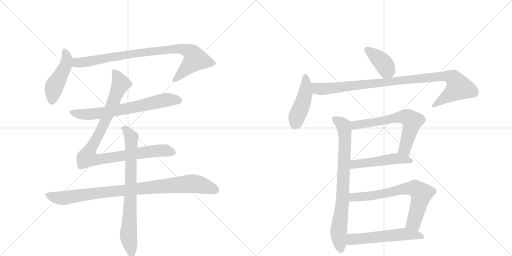
t = 0.00 s
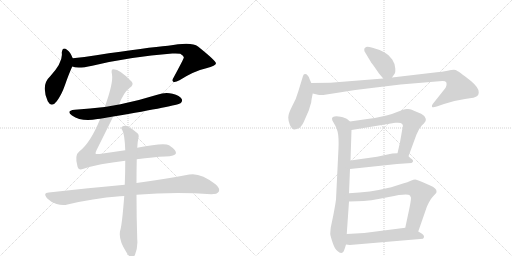
t = 2.29 s
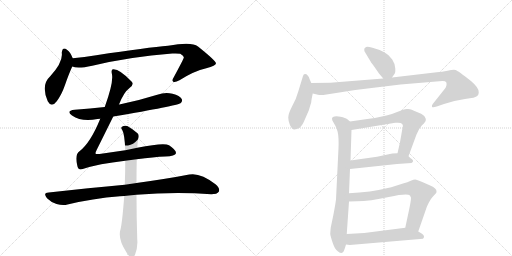
t = 4.58 s
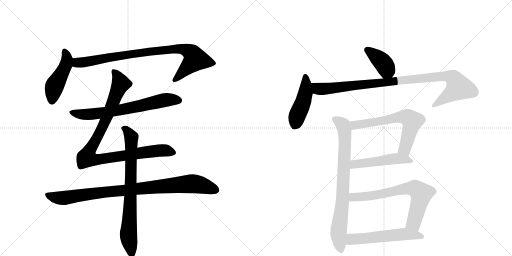
t = 6.88 s
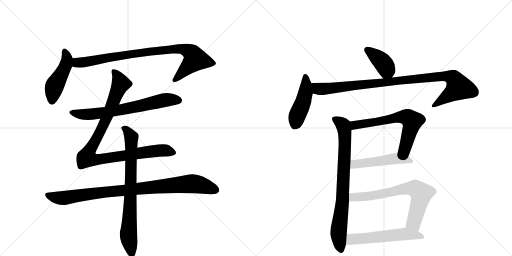
t = 9.17 s
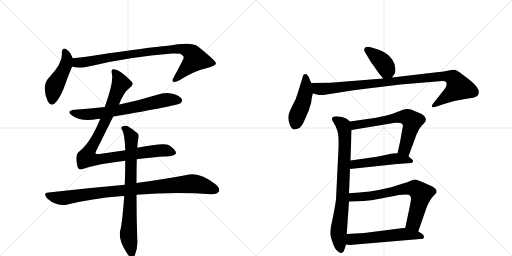
t = 11.46 s

The animated SVG that drew these frames (rendered in a browser with its animation timeline set to each time). Animation: 14 CSS @keyframes rules; one cycle of 11.46 s.

<svg version="1.1" viewBox="0 0 2048 1024" xmlns="http://www.w3.org/2000/svg">
  <g stroke="lightgray" stroke-dasharray="1,1" stroke-width="1" transform="scale(4, 4)">
    <line x1="0" y1="0" x2="256" y2="256"></line>
    <line x1="256" y1="0" x2="0" y2="256"></line>
    <line x1="128" y1="0" x2="128" y2="256"></line>
    <line x1="0" y1="128" x2="256" y2="128"></line>
    <line x1="256" y1="0" x2="512" y2="256"></line>
    <line x1="512" y1="0" x2="256" y2="256"></line>
    <line x1="384" y1="0" x2="384" y2="256"></line>
    <line x1="256" y1="128" x2="512" y2="128"></line>
  </g>
<g transform="scale(1, -1) translate(0, -850)">
   <style type="text/css">
    @keyframes keyframes0 {
      from {
       stroke: black;
       stroke-dashoffset: 466;
       stroke-width: 128;
       }
       60% {
       animation-timing-function: step-end;
       stroke: black;
       stroke-dashoffset: 0;
       stroke-width: 128;
       }
       to {
       stroke: black;
       stroke-width: 1024;
       }
       }
       #make-me-a-hanzi-animation-0 {
         animation: keyframes0 0.629232s both;
         animation-delay: 0.000000s;
         animation-timing-function: linear;
       }
    @keyframes keyframes1 {
      from {
       stroke: black;
       stroke-dashoffset: 885;
       stroke-width: 128;
       }
       74% {
       animation-timing-function: step-end;
       stroke: black;
       stroke-dashoffset: 0;
       stroke-width: 128;
       }
       to {
       stroke: black;
       stroke-width: 1024;
       }
       }
       #make-me-a-hanzi-animation-1 {
         animation: keyframes1 0.970215s both;
         animation-delay: 0.629232s;
         animation-timing-function: linear;
       }
    @keyframes keyframes2 {
      from {
       stroke: black;
       stroke-dashoffset: 687;
       stroke-width: 128;
       }
       69% {
       animation-timing-function: step-end;
       stroke: black;
       stroke-dashoffset: 0;
       stroke-width: 128;
       }
       to {
       stroke: black;
       stroke-width: 1024;
       }
       }
       #make-me-a-hanzi-animation-2 {
         animation: keyframes2 0.809082s both;
         animation-delay: 1.599447s;
         animation-timing-function: linear;
       }
    @keyframes keyframes3 {
      from {
       stroke: black;
       stroke-dashoffset: 989;
       stroke-width: 128;
       }
       76% {
       animation-timing-function: step-end;
       stroke: black;
       stroke-dashoffset: 0;
       stroke-width: 128;
       }
       to {
       stroke: black;
       stroke-width: 1024;
       }
       }
       #make-me-a-hanzi-animation-3 {
         animation: keyframes3 1.054850s both;
         animation-delay: 2.408529s;
         animation-timing-function: linear;
       }
    @keyframes keyframes4 {
      from {
       stroke: black;
       stroke-dashoffset: 934;
       stroke-width: 128;
       }
       75% {
       animation-timing-function: step-end;
       stroke: black;
       stroke-dashoffset: 0;
       stroke-width: 128;
       }
       to {
       stroke: black;
       stroke-width: 1024;
       }
       }
       #make-me-a-hanzi-animation-4 {
         animation: keyframes4 1.010091s both;
         animation-delay: 3.463379s;
         animation-timing-function: linear;
       }
    @keyframes keyframes5 {
      from {
       stroke: black;
       stroke-dashoffset: 773;
       stroke-width: 128;
       }
       72% {
       animation-timing-function: step-end;
       stroke: black;
       stroke-dashoffset: 0;
       stroke-width: 128;
       }
       to {
       stroke: black;
       stroke-width: 1024;
       }
       }
       #make-me-a-hanzi-animation-5 {
         animation: keyframes5 0.879069s both;
         animation-delay: 4.473470s;
         animation-timing-function: linear;
       }
    @keyframes keyframes6 {
      from {
       stroke: black;
       stroke-dashoffset: 392;
       stroke-width: 128;
       }
       56% {
       animation-timing-function: step-end;
       stroke: black;
       stroke-dashoffset: 0;
       stroke-width: 128;
       }
       to {
       stroke: black;
       stroke-width: 1024;
       }
       }
       #make-me-a-hanzi-animation-6 {
         animation: keyframes6 0.569010s both;
         animation-delay: 5.352539s;
         animation-timing-function: linear;
       }
    @keyframes keyframes7 {
      from {
       stroke: black;
       stroke-dashoffset: 458;
       stroke-width: 128;
       }
       60% {
       animation-timing-function: step-end;
       stroke: black;
       stroke-dashoffset: 0;
       stroke-width: 128;
       }
       to {
       stroke: black;
       stroke-width: 1024;
       }
       }
       #make-me-a-hanzi-animation-7 {
         animation: keyframes7 0.622721s both;
         animation-delay: 5.921549s;
         animation-timing-function: linear;
       }
    @keyframes keyframes8 {
      from {
       stroke: black;
       stroke-dashoffset: 994;
       stroke-width: 128;
       }
       76% {
       animation-timing-function: step-end;
       stroke: black;
       stroke-dashoffset: 0;
       stroke-width: 128;
       }
       to {
       stroke: black;
       stroke-width: 1024;
       }
       }
       #make-me-a-hanzi-animation-8 {
         animation: keyframes8 1.058919s both;
         animation-delay: 6.544271s;
         animation-timing-function: linear;
       }
    @keyframes keyframes9 {
      from {
       stroke: black;
       stroke-dashoffset: 795;
       stroke-width: 128;
       }
       72% {
       animation-timing-function: step-end;
       stroke: black;
       stroke-dashoffset: 0;
       stroke-width: 128;
       }
       to {
       stroke: black;
       stroke-width: 1024;
       }
       }
       #make-me-a-hanzi-animation-9 {
         animation: keyframes9 0.896973s both;
         animation-delay: 7.603190s;
         animation-timing-function: linear;
       }
    @keyframes keyframes10 {
      from {
       stroke: black;
       stroke-dashoffset: 645;
       stroke-width: 128;
       }
       68% {
       animation-timing-function: step-end;
       stroke: black;
       stroke-dashoffset: 0;
       stroke-width: 128;
       }
       to {
       stroke: black;
       stroke-width: 1024;
       }
       }
       #make-me-a-hanzi-animation-10 {
         animation: keyframes10 0.774902s both;
         animation-delay: 8.500163s;
         animation-timing-function: linear;
       }
    @keyframes keyframes11 {
      from {
       stroke: black;
       stroke-dashoffset: 503;
       stroke-width: 128;
       }
       62% {
       animation-timing-function: step-end;
       stroke: black;
       stroke-dashoffset: 0;
       stroke-width: 128;
       }
       to {
       stroke: black;
       stroke-width: 1024;
       }
       }
       #make-me-a-hanzi-animation-11 {
         animation: keyframes11 0.659342s both;
         animation-delay: 9.275065s;
         animation-timing-function: linear;
       }
    @keyframes keyframes12 {
      from {
       stroke: black;
       stroke-dashoffset: 704;
       stroke-width: 128;
       }
       70% {
       animation-timing-function: step-end;
       stroke: black;
       stroke-dashoffset: 0;
       stroke-width: 128;
       }
       to {
       stroke: black;
       stroke-width: 1024;
       }
       }
       #make-me-a-hanzi-animation-12 {
         animation: keyframes12 0.822917s both;
         animation-delay: 9.934408s;
         animation-timing-function: linear;
       }
    @keyframes keyframes13 {
      from {
       stroke: black;
       stroke-dashoffset: 556;
       stroke-width: 128;
       }
       64% {
       animation-timing-function: step-end;
       stroke: black;
       stroke-dashoffset: 0;
       stroke-width: 128;
       }
       to {
       stroke: black;
       stroke-width: 1024;
       }
       }
       #make-me-a-hanzi-animation-13 {
         animation: keyframes13 0.702474s both;
         animation-delay: 10.757324s;
         animation-timing-function: linear;
       }
</style>
<path d="M 291 617 Q 281 642 269 650 Q 250 666 247 639 Q 253 602 200 544 Q 163 510 191 445 Q 206 417 227 445 Q 246 470 260 510 Q 276 556 289 584 C 297 602 297 602 291 617 Z" fill="lightgray"></path> 
<path d="M 289 584 Q 310 574 369 587 Q 519 623 689 636 Q 711 637 721 635 Q 737 626 735 619 Q 735 615 695 541 Q 686 528 693 523 Q 700 519 718 529 Q 776 566 825 577 Q 865 587 864 597 Q 863 607 792 664 Q 767 685 672 667 Q 594 661 385 629 Q 337 622 291 617 C 261 614 260 590 289 584 Z" fill="lightgray"></path> 
<path d="M 453 384 Q 708 427 722 437 Q 731 444 727 454 Q 720 467 690 475 Q 660 482 629 471 Q 559 449 482 433 Q 479 433 476 432 L 419 422 Q 361 416 299 411 Q 262 407 288 388 Q 327 361 390 374 Q 393 375 401 375 L 453 384 Z" fill="lightgray"></path> 
<path d="M 547 213 Q 616 222 661 224 Q 701 225 704 237 Q 705 250 676 269 Q 657 281 549 259 L 501 249 L 398 234 Q 383 233 382 236 Q 381 239 387 251 L 453 384 L 476 432 Q 495 481 518 498 Q 537 511 527 523 Q 479 574 453 573 Q 443 573 448 552 Q 454 519 419 422 L 401 375 Q 362 279 318 245 Q 297 230 310 184 Q 314 168 331 174 Q 394 195 501 207 L 547 213 Z" fill="lightgray"></path> 
<path d="M 499 111 Q 358 98 195 80 Q 170 79 188 57 Q 204 41 226 34 Q 251 27 270 32 Q 369 56 480 65 Q 487 66 497 66 L 546 71 Q 699 83 845 73 Q 869 73 875 83 Q 882 96 862 113 Q 801 161 757 152 Q 675 136 546 118 L 499 111 Z" fill="lightgray"></path> 
<path d="M 549 259 Q 550 284 554 299 Q 557 311 550 317 Q 528 336 509 346 Q 497 350 488 343 Q 482 339 489 330 Q 499 312 501 249 L 501 207 Q 501 159 499 111 L 497 66 Q 488 -51 481 -71 Q 472 -107 505 -158 Q 515 -176 524 -180 Q 534 -181 540 -169 Q 552 -138 549 -108 Q 546 -14 546 71 L 546 118 Q 546 166 547 213 L 549 259 Z" fill="lightgray"></path> 
<path d="M 1516 556 L 1533 536 C 1551 515 1551 515 1568 540 L 1579 556 Q 1582 560 1581 577 Q 1581 593 1569 612 Q 1558 630 1537 641 Q 1517 652 1490 659 Q 1464 666 1462 660 Q 1457 658 1457 652 Q 1456 646 1462 638 L 1486 598 Q 1488 597 1516 556 Z" fill="lightgray"></path> 
<path d="M 1245 518 L 1239 532 Q 1232 554 1220 554 Q 1214 554 1212 546 L 1193 484 Q 1186 457 1169 426 Q 1153 395 1153 380 Q 1153 365 1160 349 Q 1168 332 1177 332 Q 1187 332 1199 339 Q 1209 349 1214 360 L 1235 408 L 1245 441 Q 1245 449 1251 476 C 1255 495 1255 495 1245 518 Z" fill="lightgray"></path> 
<path d="M 1533 536 L 1321 519 L 1245 518 C 1215 518 1222 483 1251 476 L 1272 471 Q 1282 468 1306 472 L 1421 490 L 1602 512 L 1757 525 Q 1780 529 1785 521 Q 1790 507 1777 492 L 1731 434 Q 1726 427 1728 423 Q 1730 418 1747 424 L 1776 434 Q 1817 449 1860 454 Q 1903 459 1909 466 Q 1915 472 1915 480 Q 1917 498 1885 525 Q 1831 568 1822 570 Q 1813 572 1790 567 Q 1768 562 1747 561 L 1568 540 L 1533 536 Z" fill="lightgray"></path> 
<path d="M 1400 364 L 1388 374 Q 1383 378 1362 383 Q 1341 387 1332 382 Q 1323 376 1334 360 Q 1341 350 1348 331 Q 1356 312 1354 258 L 1344 52 Q 1341 29 1333 -12 L 1323 -60 Q 1321 -80 1321 -86 Q 1321 -92 1330 -119 Q 1339 -147 1350 -154 Q 1370 -175 1379 -144 L 1384 -128 L 1387 -86 L 1396 44 L 1396 77 L 1400 174 L 1402 208 L 1406 330 C 1407 358 1407 358 1400 364 Z" fill="lightgray"></path> 
<path d="M 1634 225 L 1666 312 Q 1674 334 1688 349 Q 1703 363 1703 369 Q 1705 373 1700 381 Q 1696 391 1675 399 Q 1655 407 1647 411 Q 1639 415 1627 414 Q 1615 413 1591 403 Q 1568 393 1546 388 Q 1510 379 1469 374 L 1400 364 C 1370 360 1376 325 1406 330 L 1581 359 L 1589 359 Q 1618 360 1610 338 L 1600 281 L 1590 237 C 1583 208 1624 197 1634 225 Z" fill="lightgray"></path> 
<path d="M 1400 174 L 1588 194 L 1646 198 Q 1659 205 1646 215 L 1645 215 Q 1639 220 1634 225 C 1620 238 1620 238 1590 237 L 1569 236 L 1508 223 L 1402 208 C 1372 204 1370 171 1400 174 Z" fill="lightgray"></path> 
<path d="M 1673 -76 L 1705 16 Q 1706 21 1715 39 Q 1724 56 1730 62 L 1743 76 Q 1747 80 1746 85 Q 1746 97 1723 107 L 1689 122 Q 1667 132 1661 132 Q 1655 132 1643 127 Q 1631 121 1612 116 L 1565 101 Q 1478 80 1396 77 C 1366 76 1366 43 1396 44 L 1427 45 Q 1480 45 1555 62 Q 1630 78 1640 68 L 1644 59 Q 1644 48 1637 14 L 1621 -61 C 1615 -90 1663 -104 1673 -76 Z" fill="lightgray"></path> 
<path d="M 1384 -128 L 1399 -130 L 1692 -105 Q 1702 -95 1688 -85 L 1673 -76 L 1621 -61 L 1457 -82 L 1387 -86 C 1357 -88 1354 -124 1384 -128 Z" fill="lightgray"></path> 
      <clipPath id="make-me-a-hanzi-clip-0">
      <path d="M 291 617 Q 281 642 269 650 Q 250 666 247 639 Q 253 602 200 544 Q 163 510 191 445 Q 206 417 227 445 Q 246 470 260 510 Q 276 556 289 584 C 297 602 297 602 291 617 Z" fill="lightgray"></path>
      </clipPath>
      <path clip-path="url(#make-me-a-hanzi-clip-0)" d="M 258 644 L 268 613 L 264 591 L 218 505 L 208 448 " fill="none" id="make-me-a-hanzi-animation-0" stroke-dasharray="338 676" stroke-linecap="round"></path>

      <clipPath id="make-me-a-hanzi-clip-1">
      <path d="M 289 584 Q 310 574 369 587 Q 519 623 689 636 Q 711 637 721 635 Q 737 626 735 619 Q 735 615 695 541 Q 686 528 693 523 Q 700 519 718 529 Q 776 566 825 577 Q 865 587 864 597 Q 863 607 792 664 Q 767 685 672 667 Q 594 661 385 629 Q 337 622 291 617 C 261 614 260 590 289 584 Z" fill="lightgray"></path>
      </clipPath>
      <path clip-path="url(#make-me-a-hanzi-clip-1)" d="M 295 589 L 309 599 L 563 640 L 708 655 L 754 646 L 769 635 L 781 613 L 698 529 " fill="none" id="make-me-a-hanzi-animation-1" stroke-dasharray="757 1514" stroke-linecap="round"></path>

      <clipPath id="make-me-a-hanzi-clip-2">
      <path d="M 453 384 Q 708 427 722 437 Q 731 444 727 454 Q 720 467 690 475 Q 660 482 629 471 Q 559 449 482 433 Q 479 433 476 432 L 419 422 Q 361 416 299 411 Q 262 407 288 388 Q 327 361 390 374 Q 393 375 401 375 L 453 384 Z" fill="lightgray"></path>
      </clipPath>
      <path clip-path="url(#make-me-a-hanzi-clip-2)" d="M 291 401 L 336 392 L 378 394 L 490 411 L 667 451 L 715 448 " fill="none" id="make-me-a-hanzi-animation-2" stroke-dasharray="559 1118" stroke-linecap="round"></path>

      <clipPath id="make-me-a-hanzi-clip-3">
      <path d="M 547 213 Q 616 222 661 224 Q 701 225 704 237 Q 705 250 676 269 Q 657 281 549 259 L 501 249 L 398 234 Q 383 233 382 236 Q 381 239 387 251 L 453 384 L 476 432 Q 495 481 518 498 Q 537 511 527 523 Q 479 574 453 573 Q 443 573 448 552 Q 454 519 419 422 L 401 375 Q 362 279 318 245 Q 297 230 310 184 Q 314 168 331 174 Q 394 195 501 207 L 547 213 Z" fill="lightgray"></path>
      </clipPath>
      <path clip-path="url(#make-me-a-hanzi-clip-3)" d="M 456 563 L 483 516 L 412 346 L 347 219 L 385 211 L 643 248 L 695 239 " fill="none" id="make-me-a-hanzi-animation-3" stroke-dasharray="861 1722" stroke-linecap="round"></path>

      <clipPath id="make-me-a-hanzi-clip-4">
      <path d="M 499 111 Q 358 98 195 80 Q 170 79 188 57 Q 204 41 226 34 Q 251 27 270 32 Q 369 56 480 65 Q 487 66 497 66 L 546 71 Q 699 83 845 73 Q 869 73 875 83 Q 882 96 862 113 Q 801 161 757 152 Q 675 136 546 118 L 499 111 Z" fill="lightgray"></path>
      </clipPath>
      <path clip-path="url(#make-me-a-hanzi-clip-4)" d="M 192 68 L 259 58 L 451 85 L 767 115 L 798 112 L 862 90 " fill="none" id="make-me-a-hanzi-animation-4" stroke-dasharray="806 1612" stroke-linecap="round"></path>

      <clipPath id="make-me-a-hanzi-clip-5">
      <path d="M 549 259 Q 550 284 554 299 Q 557 311 550 317 Q 528 336 509 346 Q 497 350 488 343 Q 482 339 489 330 Q 499 312 501 249 L 501 207 Q 501 159 499 111 L 497 66 Q 488 -51 481 -71 Q 472 -107 505 -158 Q 515 -176 524 -180 Q 534 -181 540 -169 Q 552 -138 549 -108 Q 546 -14 546 71 L 546 118 Q 546 166 547 213 L 549 259 Z" fill="lightgray"></path>
      </clipPath>
      <path clip-path="url(#make-me-a-hanzi-clip-5)" d="M 496 337 L 526 301 L 514 -97 L 526 -168 " fill="none" id="make-me-a-hanzi-animation-5" stroke-dasharray="645 1290" stroke-linecap="round"></path>

      <clipPath id="make-me-a-hanzi-clip-6">
      <path d="M 1516 556 L 1533 536 C 1551 515 1551 515 1568 540 L 1579 556 Q 1582 560 1581 577 Q 1581 593 1569 612 Q 1558 630 1537 641 Q 1517 652 1490 659 Q 1464 666 1462 660 Q 1457 658 1457 652 Q 1456 646 1462 638 L 1486 598 Q 1488 597 1516 556 Z" fill="lightgray"></path>
      </clipPath>
      <path clip-path="url(#make-me-a-hanzi-clip-6)" d="M 1470 649 L 1535 595 L 1547 570 L 1537 548 " fill="none" id="make-me-a-hanzi-animation-6" stroke-dasharray="264 528" stroke-linecap="round"></path>

      <clipPath id="make-me-a-hanzi-clip-7">
      <path d="M 1245 518 L 1239 532 Q 1232 554 1220 554 Q 1214 554 1212 546 L 1193 484 Q 1186 457 1169 426 Q 1153 395 1153 380 Q 1153 365 1160 349 Q 1168 332 1177 332 Q 1187 332 1199 339 Q 1209 349 1214 360 L 1235 408 L 1245 441 Q 1245 449 1251 476 C 1255 495 1255 495 1245 518 Z" fill="lightgray"></path>
      </clipPath>
      <path clip-path="url(#make-me-a-hanzi-clip-7)" d="M 1222 544 L 1221 474 L 1180 349 " fill="none" id="make-me-a-hanzi-animation-7" stroke-dasharray="330 660" stroke-linecap="round"></path>

      <clipPath id="make-me-a-hanzi-clip-8">
      <path d="M 1533 536 L 1321 519 L 1245 518 C 1215 518 1222 483 1251 476 L 1272 471 Q 1282 468 1306 472 L 1421 490 L 1602 512 L 1757 525 Q 1780 529 1785 521 Q 1790 507 1777 492 L 1731 434 Q 1726 427 1728 423 Q 1730 418 1747 424 L 1776 434 Q 1817 449 1860 454 Q 1903 459 1909 466 Q 1915 472 1915 480 Q 1917 498 1885 525 Q 1831 568 1822 570 Q 1813 572 1790 567 Q 1768 562 1747 561 L 1568 540 L 1533 536 Z" fill="lightgray"></path>
      </clipPath>
      <path clip-path="url(#make-me-a-hanzi-clip-8)" d="M 1253 512 L 1272 495 L 1310 495 L 1742 543 L 1787 545 L 1814 537 L 1835 501 L 1733 428 " fill="none" id="make-me-a-hanzi-animation-8" stroke-dasharray="866 1732" stroke-linecap="round"></path>

      <clipPath id="make-me-a-hanzi-clip-9">
      <path d="M 1400 364 L 1388 374 Q 1383 378 1362 383 Q 1341 387 1332 382 Q 1323 376 1334 360 Q 1341 350 1348 331 Q 1356 312 1354 258 L 1344 52 Q 1341 29 1333 -12 L 1323 -60 Q 1321 -80 1321 -86 Q 1321 -92 1330 -119 Q 1339 -147 1350 -154 Q 1370 -175 1379 -144 L 1384 -128 L 1387 -86 L 1396 44 L 1396 77 L 1400 174 L 1402 208 L 1406 330 C 1407 358 1407 358 1400 364 Z" fill="lightgray"></path>
      </clipPath>
      <path clip-path="url(#make-me-a-hanzi-clip-9)" d="M 1340 373 L 1373 348 L 1380 293 L 1370 50 L 1354 -84 L 1364 -147 " fill="none" id="make-me-a-hanzi-animation-9" stroke-dasharray="667 1334" stroke-linecap="round"></path>

      <clipPath id="make-me-a-hanzi-clip-10">
      <path d="M 1634 225 L 1666 312 Q 1674 334 1688 349 Q 1703 363 1703 369 Q 1705 373 1700 381 Q 1696 391 1675 399 Q 1655 407 1647 411 Q 1639 415 1627 414 Q 1615 413 1591 403 Q 1568 393 1546 388 Q 1510 379 1469 374 L 1400 364 C 1370 360 1376 325 1406 330 L 1581 359 L 1589 359 Q 1618 360 1610 338 L 1600 281 L 1590 237 C 1583 208 1624 197 1634 225 Z" fill="lightgray"></path>
      </clipPath>
      <path clip-path="url(#make-me-a-hanzi-clip-10)" d="M 1408 360 L 1425 350 L 1591 381 L 1632 380 L 1648 366 L 1641 331 L 1618 254 L 1599 243 " fill="none" id="make-me-a-hanzi-animation-10" stroke-dasharray="517 1034" stroke-linecap="round"></path>

      <clipPath id="make-me-a-hanzi-clip-11">
      <path d="M 1400 174 L 1588 194 L 1646 198 Q 1659 205 1646 215 L 1645 215 Q 1639 220 1634 225 C 1620 238 1620 238 1590 237 L 1569 236 L 1508 223 L 1402 208 C 1372 204 1370 171 1400 174 Z" fill="lightgray"></path>
      </clipPath>
      <path clip-path="url(#make-me-a-hanzi-clip-11)" d="M 1407 179 L 1414 190 L 1427 195 L 1566 214 L 1646 208 " fill="none" id="make-me-a-hanzi-animation-11" stroke-dasharray="375 750" stroke-linecap="round"></path>

      <clipPath id="make-me-a-hanzi-clip-12">
      <path d="M 1673 -76 L 1705 16 Q 1706 21 1715 39 Q 1724 56 1730 62 L 1743 76 Q 1747 80 1746 85 Q 1746 97 1723 107 L 1689 122 Q 1667 132 1661 132 Q 1655 132 1643 127 Q 1631 121 1612 116 L 1565 101 Q 1478 80 1396 77 C 1366 76 1366 43 1396 44 L 1427 45 Q 1480 45 1555 62 Q 1630 78 1640 68 L 1644 59 Q 1644 48 1637 14 L 1621 -61 C 1615 -90 1663 -104 1673 -76 Z" fill="lightgray"></path>
      </clipPath>
      <path clip-path="url(#make-me-a-hanzi-clip-12)" d="M 1404 50 L 1412 61 L 1457 63 L 1624 96 L 1660 97 L 1685 76 L 1655 -41 L 1669 -67 " fill="none" id="make-me-a-hanzi-animation-12" stroke-dasharray="576 1152" stroke-linecap="round"></path>

      <clipPath id="make-me-a-hanzi-clip-13">
      <path d="M 1384 -128 L 1399 -130 L 1692 -105 Q 1702 -95 1688 -85 L 1673 -76 L 1621 -61 L 1457 -82 L 1387 -86 C 1357 -88 1354 -124 1384 -128 Z" fill="lightgray"></path>
      </clipPath>
      <path clip-path="url(#make-me-a-hanzi-clip-13)" d="M 1392 -122 L 1408 -107 L 1617 -86 L 1684 -96 " fill="none" id="make-me-a-hanzi-animation-13" stroke-dasharray="428 856" stroke-linecap="round"></path>

</g>
</svg>
